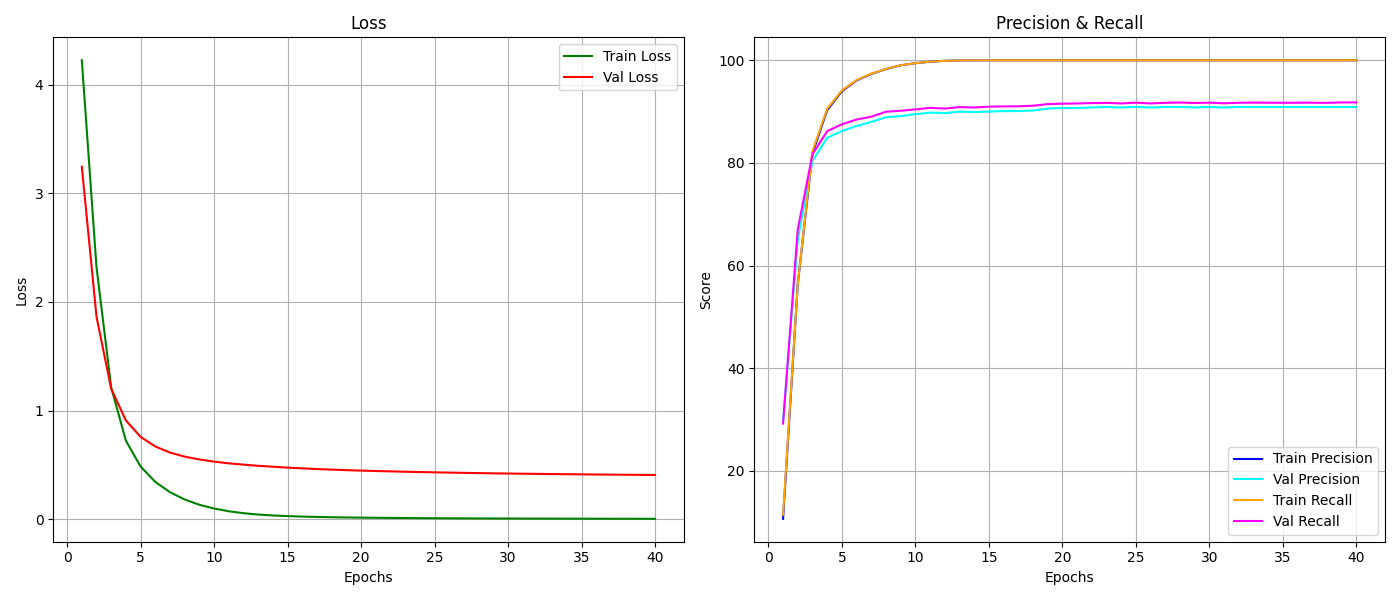

The file beside this chart, header and first rows:
epoch, train_loss, train_r, train_p, val_loss, val_r, val_p
1, 4.227, 10.66, 11.44, 3.246, 29.8, 29.21
2, 2.319, 56.37, 56.39, 1.864, 65.1, 67.04
3, 1.212, 81.87, 82.31, 1.2, 80.4, 81.69
4, 0.7219, 90.27, 90.55, 0.9085, 84.9, 86.19
5, 0.4839, 93.96, 94.1, 0.7574, 86.2, 87.53
6, 0.3424, 96.07, 96.15, 0.6688, 87.2, 88.45
7, 0.2476, 97.33, 97.38, 0.613, 88, 89
8, 0.1805, 98.29, 98.31, 0.5751, 88.9, 89.97
9, 0.1318, 99.01, 99.03, 0.5494, 89.1, 90.16
10, 0.09716, 99.43, 99.44, 0.5292, 89.5, 90.43
11, 0.07195, 99.71, 99.72, 0.5135, 89.8, 90.74
12, 0.05437, 99.89, 99.89, 0.5017, 89.7, 90.59
13, 0.04191, 99.97, 99.97, 0.4909, 90, 90.88
14, 0.03352, 99.99, 99.99, 0.4826, 89.9, 90.8
15, 0.02757, 100.0, 100.0, 0.4739, 90, 90.96
16, 0.02319, 100.0, 100.0, 0.4674, 90.1, 91.01
17, 0.01981, 100.0, 100.0, 0.461, 90.1, 91.03
18, 0.01716, 100.0, 100.0, 0.4559, 90.2, 91.14
19, 0.01503, 100.0, 100.0, 0.4509, 90.6, 91.46
20, 0.01332, 100.0, 100.0, 0.4466, 90.7, 91.55
21, 0.0119, 100.0, 100.0, 0.4428, 90.7, 91.58
22, 0.01067, 100.0, 100.0, 0.4395, 90.8, 91.66
23, 0.009637, 100.0, 100.0, 0.4362, 90.9, 91.7
24, 0.008745, 100.0, 100.0, 0.4333, 90.8, 91.59
25, 0.007961, 100.0, 100.0, 0.4306, 90.9, 91.73
26, 0.007291, 100.0, 100.0, 0.4283, 90.8, 91.59
27, 0.006703, 100.0, 100.0, 0.4258, 90.9, 91.7
28, 0.006168, 100.0, 100.0, 0.4237, 90.9, 91.76
29, 0.005704, 100.0, 100.0, 0.4215, 90.8, 91.67
30, 0.00528, 100.0, 100.0, 0.4197, 90.9, 91.74
31, 0.0049, 100.0, 100.0, 0.4181, 90.8, 91.62
32, 0.004559, 100.0, 100.0, 0.4164, 90.9, 91.72
33, 0.00425, 100.0, 100.0, 0.4147, 90.9, 91.74
34, 0.003969, 100.0, 100.0, 0.4135, 90.9, 91.72
35, 0.003717, 100.0, 100.0, 0.4122, 90.9, 91.72
36, 0.003484, 100.0, 100.0, 0.4106, 90.9, 91.72
37, 0.003269, 100.0, 100.0, 0.4097, 90.9, 91.73
38, 0.003077, 100.0, 100.0, 0.4084, 90.9, 91.7
39, 0.002895, 100.0, 100.0, 0.4073, 90.9, 91.79
40, 0.002727, 100.0, 100.0, 0.4064, 90.9, 91.79
